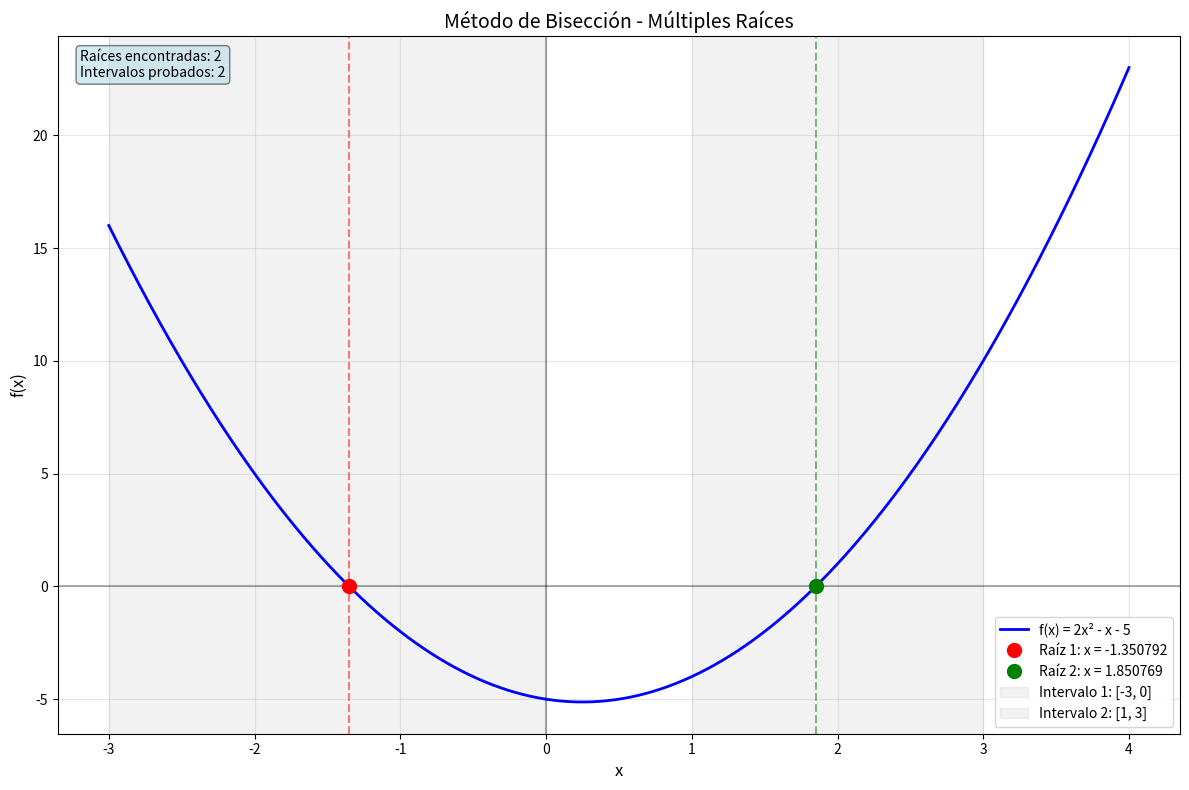

The matplotlib source for this figure:
# Método de bisección

import matplotlib.pyplot as plt
import numpy as np
import matplotlib
matplotlib.use('Agg')  # Usar backend no interactivo antes de importar pyplot


def f(x):
    return 2*x**2 - x - 5


def biseccion(xi, xd, eps1=0.0001, eps2=0.0001, max_iter=100,
              mostrar_tabla=True):
    """
    Implementa el método de bisección para encontrar una raíz

    Args:
        xi: límite izquierdo del intervalo
        xd: límite derecho del intervalo
        eps1: tolerancia para el cambio en la raíz
        eps2: tolerancia para |f(xm)|
        max_iter: máximo número de iteraciones
        mostrar_tabla: si mostrar la tabla de iteraciones

    Returns:
        tuple: (raíz encontrada, número de iteraciones, convergió)
    """
    k = 0

    # Asegurar que xi < xd
    if xi > xd:
        xi, xd = xd, xi

    # Calcular valores de la función en los extremos
    f_xi = f(xi)
    f_xd = f(xd)

    # Verificar que f(xi) y f(xd) tienen signos opuestos
    if f_xi * f_xd >= 0:
        print(f"Error: f({xi}) * f({xd}) = {f_xi * f_xd:.6f} >= 0, "
              "los puntos no están al lado de una raíz.")
        return None, 0, False

    # Verificar si algún extremo ya es la raíz
    if np.abs(f_xi) <= eps2:
        if mostrar_tabla:
            print(f"El punto xi = {xi} ya es una raíz con f(xi) = {f_xi:.2e}")
        return xi, 0, True

    if np.abs(f_xd) <= eps2:
        if mostrar_tabla:
            print(f"El punto xd = {xd} ya es una raíz con f(xd) = {f_xd:.2e}")
        return xd, 0, True

    if mostrar_tabla:
        print("=" * 80)
        print(f"{'Iter':<6} {'xi':<12} {'xd':<12} {'xm':<12} "
              f"{'|xm-xm_ant|':<12} {'|f(xm)|':<12}")
        print("=" * 80)

    xm_anterior = None

    while k < max_iter:
        # Calcular punto medio usando la fórmula de bisección
        xm = (xi + xd) / 2
        f_xm = f(xm)

        # Calcular error si no es la primera iteración
        error_xm = np.abs(
            xm - xm_anterior) if xm_anterior is not None else float('inf')

        if mostrar_tabla:
            print(f"{k:<6} {xi:<12.8f} {xd:<12.8f} {xm:<12.8f} "
                  f"{error_xm:<12.8f} {np.abs(f_xm):<12.8f}")

        # Verificar criterios de convergencia
        convergencia_valor = np.abs(f_xm) <= eps2
        convergencia_cambio = xm_anterior is not None and error_xm <= eps1
        ancho_intervalo = xd - xi
        convergencia_intervalo = ancho_intervalo <= 2 * eps1

        # Convergencia si se cumple el criterio de función Y otro criterio
        if convergencia_valor and (convergencia_cambio or convergencia_intervalo):
            if mostrar_tabla:
                print("=" * 80)
            return xm, k, True

        # Verificar si el intervalo es demasiado pequeño
        if ancho_intervalo < np.finfo(float).eps * max(abs(xi), abs(xd)):
            if mostrar_tabla:
                print("=" * 80)
                print("Intervalo alcanzó la precisión de la máquina")
            return xm, k, True

        # Actualizar el intervalo según el teorema del valor intermedio
        if f_xi * f_xm > 0:
            xi = xm  # La raíz está entre xm y xd
            f_xi = f_xm
        else:
            xd = xm  # La raíz está entre xi y xm
            f_xd = f_xm

        # Preparar para la siguiente iteración
        k += 1
        xm_anterior = xm

    # Si no converge en max_iter iteraciones
    if mostrar_tabla:
        print("=" * 80)
        print(f'No convergió después de {max_iter} iteraciones')

    return None, k, False


# Código principal para ejecutar el método
if __name__ == "__main__":
    # Definir intervalos para encontrar diferentes raíces
    intervalos = [(-3, 0), (1, 3)]
    raices_encontradas = []

    print("BÚSQUEDA DE RAÍCES CON EL MÉTODO DE BISECCIÓN")
    print("=" * 80)

    for i, (xi, xd) in enumerate(intervalos):
        print(f"\nINTERVALO {i+1}: [{xi}, {xd}]")
        print("-" * 50)

        raiz, iteraciones, convergio = biseccion(xi, xd, mostrar_tabla=True)

        if convergio:
            print(f'La solución es: x = {raiz:.10f}')
            print(f'Verificación: f(x) = {f(raiz):.2e}')
            print(f'Iteraciones: {iteraciones}')

            # Verificar si esta raíz ya fue encontrada (evitar duplicados)
            es_nueva = True
            for raiz_existente in raices_encontradas:
                if np.abs(raiz - raiz_existente) < 1e-6:
                    es_nueva = False
                    break

            if es_nueva:
                raices_encontradas.append(raiz)
                print("*** NUEVA RAÍZ ENCONTRADA ***")
            else:
                print("(Raíz ya encontrada anteriormente)")
        else:
            print(f"No convergió después de {iteraciones} iteraciones")

    print(f"\n" + "=" * 80)
    print("RESUMEN DE RAÍCES ENCONTRADAS:")
    print("=" * 80)
    for i, raiz in enumerate(raices_encontradas):
        print(f"Raíz {i+1}: x = {raiz:.10f}, f(x) = {f(raiz):.2e}")

    # Generar la gráfica con todas las raíces encontradas
    x = np.linspace(-3, 4, 400)
    y = f(x)
    plt.figure(figsize=(12, 8))
    plt.plot(x, y, color='blue', linewidth=2, label='f(x) = 2x² - x - 5')
    plt.axhline(y=0, color='black', linestyle='-', alpha=0.3)
    plt.axvline(x=0, color='black', linestyle='-', alpha=0.3)

    # Plotear todas las raíces encontradas
    colores = ['red', 'green', 'orange', 'purple', 'brown']
    for i, raiz in enumerate(raices_encontradas):
        color = colores[i % len(colores)]
        plt.plot(raiz, f(raiz), 'o', markersize=10, color=color,
                 label=f'Raíz {i+1}: x = {raiz:.6f}')
        plt.axvline(x=raiz, color=color, linestyle='--', alpha=0.5)

    # Mostrar los intervalos usados en la gráfica
    for i, (xi, xd) in enumerate(intervalos):
        plt.axvspan(xi, xd, alpha=0.1, color='gray',
                    label=f'Intervalo {i+1}: [{xi}, {xd}]' if i < 2 else "")

    plt.grid(True, alpha=0.3)
    plt.xlabel('x', fontsize=12)
    plt.ylabel('f(x)', fontsize=12)
    plt.title('Método de Bisección - Múltiples Raíces', fontsize=14)
    plt.legend()

    # Agregar texto con información
    textstr = f'Raíces encontradas: {len(raices_encontradas)}\n'
    textstr += f'Intervalos probados: {len(intervalos)}'
    props = dict(boxstyle='round', facecolor='lightblue', alpha=0.5)
    plt.text(0.02, 0.98, textstr, transform=plt.gca().transAxes, fontsize=10,
             verticalalignment='top', bbox=props)

    plt.tight_layout()
    plt.savefig('biseccion_grafica.png', dpi=300, bbox_inches='tight')
    print('\nGráfica guardada como: biseccion_grafica.png')
    print(f'La gráfica muestra {len(raices_encontradas)} raíces encontradas '
          f'usando {len(intervalos)} intervalos')
